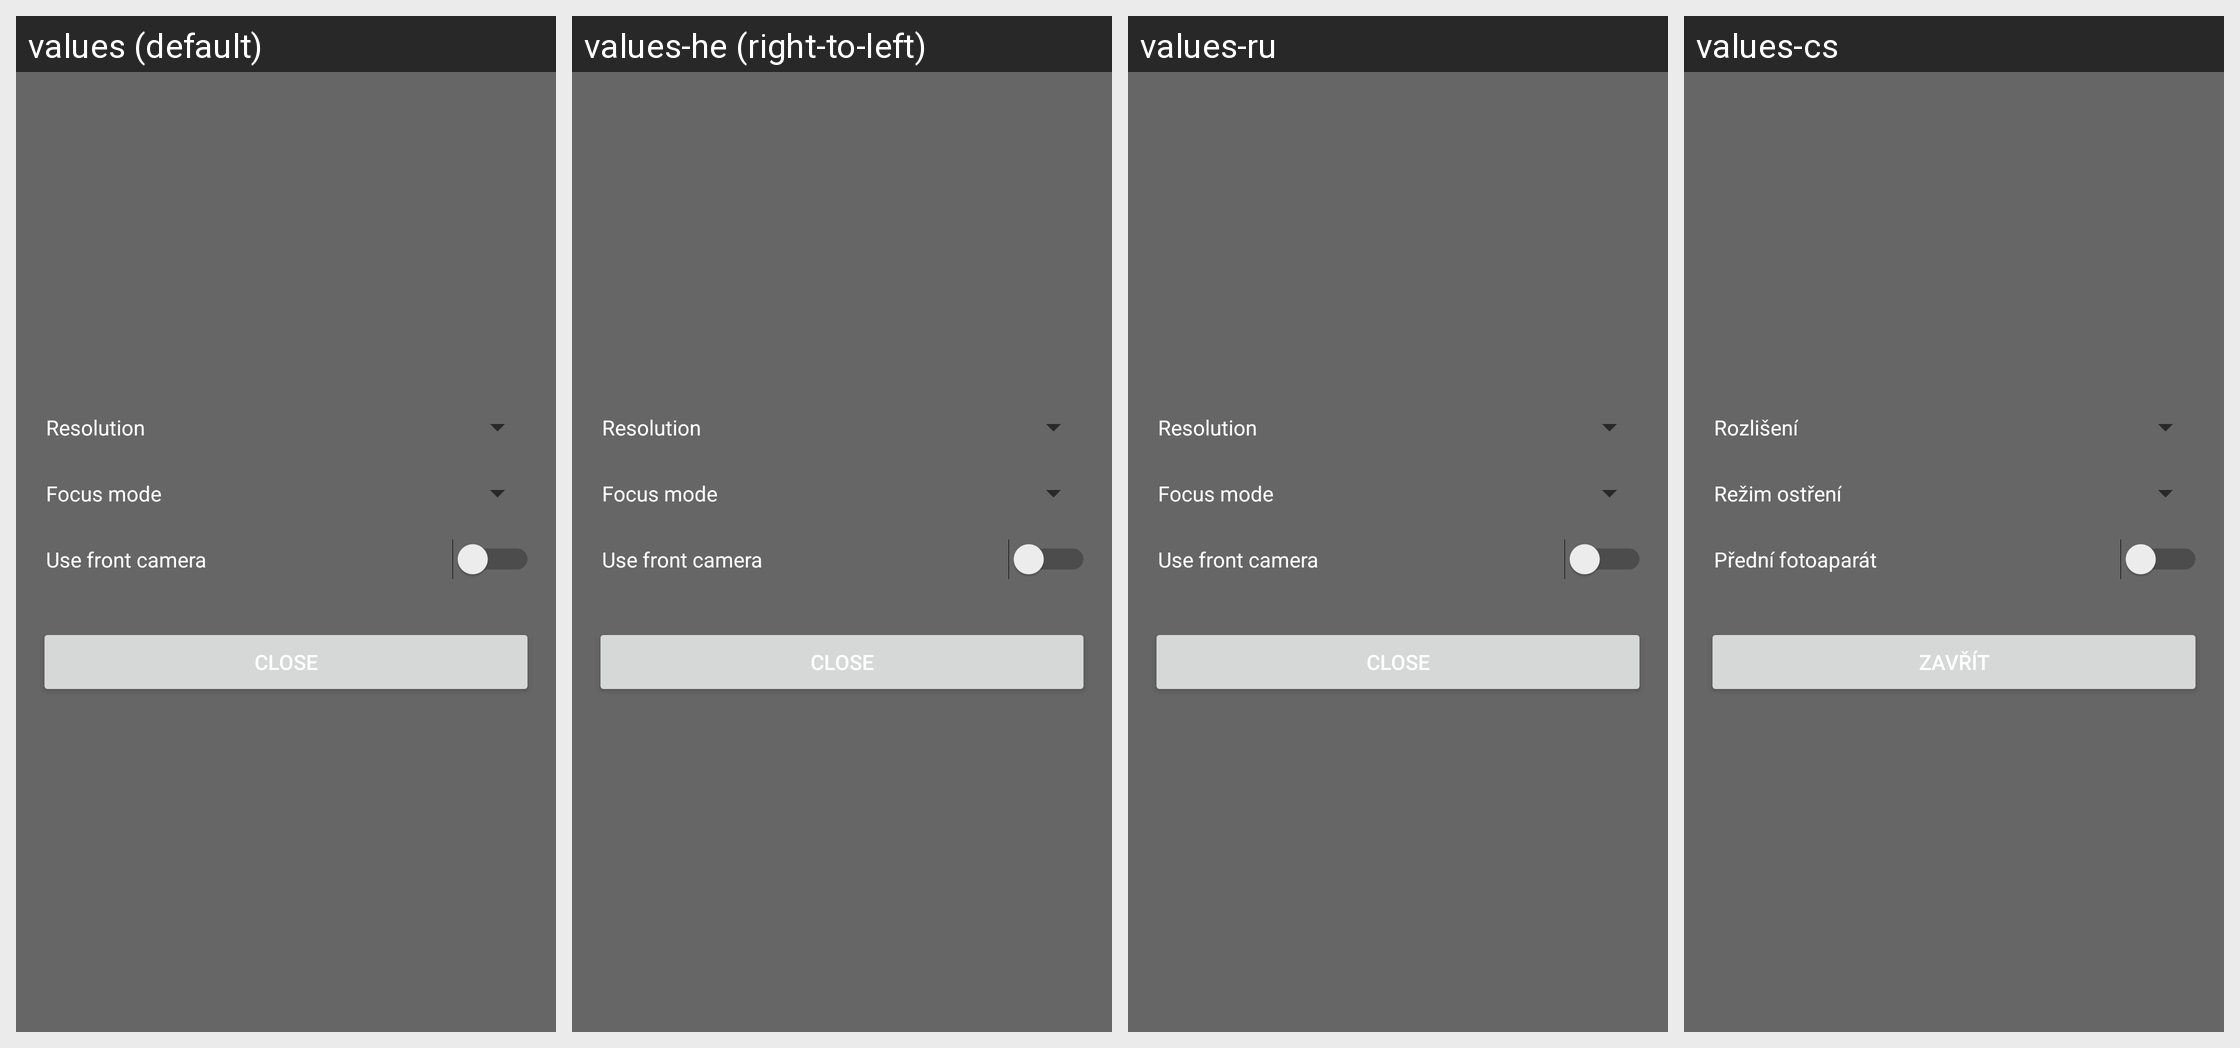

Locale-by-locale string values for the Android screen shown in this grid:
Android screen res/layout/camera_dialog_params.xml rendered under 4 locales, left to right: values (default), values-he (right-to-left), values-ru, values-cs. Device: Nexus 5 (rendered at 1080×1920; each locale shown at half size, 540×960, under a caption strip naming it); theme Theme.MaterialComponents.DayNight.NoActionBar.
Other locales in the repository, not shown: values-af, values-ar, values-bg, values-da, values-de, values-el, values-es, values-es-rES, values-fi, values-fr, values-gl, values-hi, values-hr, values-hu, values-hy, values-it, values-ja, values-km, values-ko, values-nl, values-pl, values-pt, values-pt-rBR, values-ro, values-sk, values-sl, values-sr, values-sv, values-tr, values-uk, values-zh-rCN.
Strings drawn on this screen, with the default value and each locale's value (text and hints the layout hard-codes, and strings that could not be matched under every locale, appear in the picture but are not listed):

lbl_resolution
  values: Resolution
  values-he: Resolution  [not translated; the default value is used]
  values-ru: Resolution  [not translated; the default value is used]
  values-cs: Rozlišení

lbl_focus_mode
  values: Focus mode
  values-he: Focus mode  [not translated; the default value is used]
  values-ru: Focus mode  [not translated; the default value is used]
  values-cs: Režim ostření

lbl_camera_instance
  values: Use front camera
  values-he: Use front camera  [not translated; the default value is used]
  values-ru: Use front camera  [not translated; the default value is used]
  values-cs: Přední fotoaparát

lbl_close
  values: Close
  values-he: Close  [not translated; the default value is used]
  values-ru: Close  [not translated; the default value is used]
  values-cs: Zavřít
